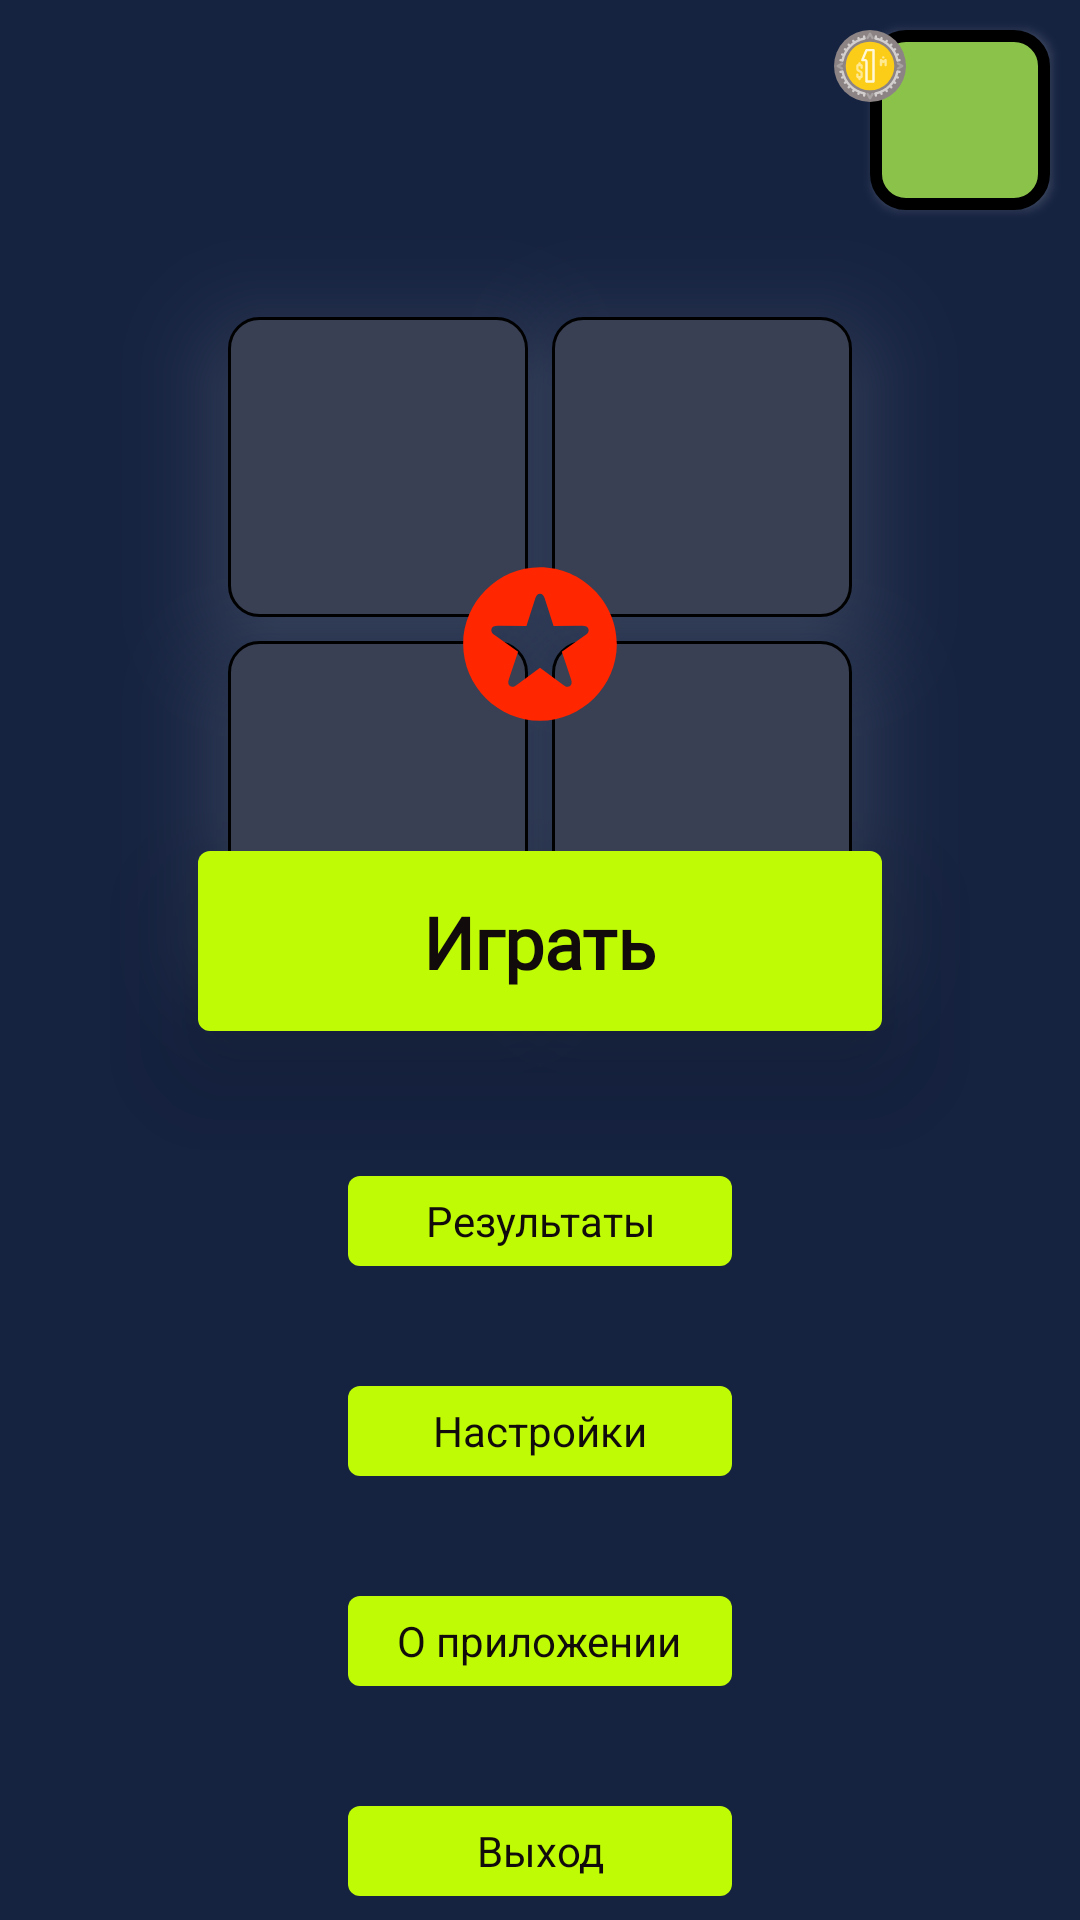

Layout XML and referenced resources for this Android screen:
<!-- AndroidManifest.xml: application theme Theme._4Фото1Слово -->
<!-- res/layout/activity_home.xml -->
<?xml version="1.0" encoding="utf-8"?>
<androidx.constraintlayout.widget.ConstraintLayout xmlns:android="http://schemas.android.com/apk/res/android"
    xmlns:app="http://schemas.android.com/apk/res-auto"
    xmlns:tools="http://schemas.android.com/tools"
    android:id="@+id/main"
    android:layout_width="match_parent"
    android:layout_height="match_parent"
    android:background="@color/mainColor"
    tools:context=".presentation.home.HomeActivity">

    <androidx.appcompat.widget.AppCompatButton
        android:id="@+id/score2"
        android:layout_width="60dp"
        android:layout_height="60dp"
        android:layout_margin="10dp"
        android:background="@drawable/db_btn_bg_green_gray"
        android:elevation="20dp"
        android:outlineSpotShadowColor="@color/white"
        android:textColor="@color/black"
        android:textSize="20sp"
        app:layout_constraintEnd_toEndOf="parent"
        app:layout_constraintTop_toTopOf="parent" />

    <ImageView
        android:id="@+id/coin2"
        android:layout_width="wrap_content"
        android:layout_height="wrap_content"
        android:elevation="10dp"
        android:src="@drawable/coin"
        app:layout_constraintEnd_toStartOf="@id/score2"
        app:layout_constraintStart_toStartOf="@id/score2"
        app:layout_constraintTop_toTopOf="@id/score2" />

    <LinearLayout
        android:id="@+id/ll1_2"
        android:layout_width="wrap_content"
        android:layout_height="wrap_content"
        android:layout_marginTop="10dp"
        android:background="@drawable/db_star_bg"
        android:elevation="21dp"
        app:layout_constraintBottom_toBottomOf="@id/iv3_2"
        app:layout_constraintEnd_toEndOf="@id/iv2_2"
        app:layout_constraintStart_toStartOf="@id/iv1_2"
        app:layout_constraintTop_toTopOf="@id/iv1_2">

        <androidx.appcompat.widget.AppCompatButton
            android:id="@+id/level2"
            android:layout_width="60dp"
            android:layout_height="60dp"
            android:background="@drawable/star"
            android:textColor="@color/black"
            android:textSize="16sp" />
    </LinearLayout>


    <ImageView
        android:id="@+id/iv1_2"
        style="@style/image_style2"
        android:scaleType="fitXY"
        app:layout_constraintBottom_toTopOf="@id/iv3_2"
        app:layout_constraintEnd_toStartOf="@id/iv2_2"
        app:layout_constraintHorizontal_chainStyle="packed"
        app:layout_constraintStart_toStartOf="parent"
        app:layout_constraintTop_toTopOf="parent"
        app:layout_constraintVertical_bias="0.24"
        app:layout_constraintVertical_chainStyle="packed" />

    <ImageView
        android:id="@+id/iv2_2"
        style="@style/image_style2"
        android:scaleType="fitXY"
        app:layout_constraintBottom_toTopOf="@id/iv4_2"
        app:layout_constraintEnd_toEndOf="parent"
        app:layout_constraintStart_toEndOf="@id/iv1_2"
        app:layout_constraintTop_toTopOf="parent"
        app:layout_constraintVertical_bias="0.24"
        app:layout_constraintVertical_chainStyle="packed" />

    <ImageView
        android:id="@+id/iv3_2"
        style="@style/image_style2"
        android:scaleType="fitXY"
        app:layout_constraintBottom_toBottomOf="parent"
        app:layout_constraintEnd_toStartOf="@id/iv4_2"
        app:layout_constraintHorizontal_chainStyle="packed"
        app:layout_constraintStart_toStartOf="parent"
        app:layout_constraintTop_toBottomOf="@id/iv1_2"
        app:layout_constraintVertical_bias="0.3" />

    <ImageView
        android:id="@+id/iv4_2"
        style="@style/image_style2"
        android:scaleType="fitXY"
        app:layout_constraintBottom_toBottomOf="parent"
        app:layout_constraintEnd_toEndOf="parent"
        app:layout_constraintStart_toEndOf="@id/iv3_2"
        app:layout_constraintTop_toBottomOf="@id/iv2_2" />

    <LinearLayout
        android:id="@+id/startGame"
        android:layout_width="228dp"
        android:layout_height="60dp"
        android:background="@drawable/db_splash_by_bg"
        android:elevation="20dp"
        android:orientation="horizontal"
        app:layout_constraintBottom_toBottomOf="@id/iv4_2"
        app:layout_constraintEnd_toEndOf="@id/iv4_2"
        app:layout_constraintStart_toStartOf="@id/iv1_2"
        app:layout_constraintTop_toBottomOf="@id/iv4_2" />

    <TextView
        android:layout_width="wrap_content"
        android:layout_height="wrap_content"
        android:elevation="20dp"
        android:fontFamily="@font/amita_bold"
        android:text="Играть"
        android:textColor="#120B0B"
        android:textSize="24sp"
        android:textStyle="bold"
        app:layout_constraintBottom_toBottomOf="@id/startGame"
        app:layout_constraintEnd_toEndOf="@id/startGame"
        app:layout_constraintStart_toStartOf="@id/startGame"
        app:layout_constraintTop_toTopOf="@id/startGame" />

    <LinearLayout
        android:id="@+id/results"
        android:layout_width="128dp"
        android:layout_height="30dp"
        android:layout_marginTop="40dp"
        android:background="@drawable/db_splash_by_bg"
        android:gravity="center"
        app:layout_constraintBottom_toTopOf="@id/settings"
        app:layout_constraintEnd_toEndOf="@id/startGame"
        app:layout_constraintStart_toStartOf="@id/startGame"
        app:layout_constraintTop_toBottomOf="@id/startGame"
        app:layout_constraintVertical_chainStyle="packed">

        <TextView
            android:layout_width="wrap_content"
            android:layout_height="wrap_content"
            android:gravity="center"
            android:text="Результаты"
            android:textColor="#120B0B" />
    </LinearLayout>

    <LinearLayout
        android:id="@+id/settings"
        android:layout_width="128dp"
        android:layout_height="30dp"
        android:layout_marginTop="40dp"
        android:background="@drawable/db_splash_by_bg"
        android:gravity="center"
        app:layout_constraintBottom_toTopOf="@id/about_app"
        app:layout_constraintEnd_toEndOf="@id/results"
        app:layout_constraintStart_toStartOf="@id/results"
        app:layout_constraintTop_toBottomOf="@id/results">

        <TextView
            android:layout_width="wrap_content"
            android:layout_height="wrap_content"
            android:gravity="center"
            android:text="Настройки"
            android:textColor="#120B0B" />
    </LinearLayout>

    <LinearLayout
        android:id="@+id/about_app"
        android:layout_width="128dp"
        android:layout_height="30dp"
        android:layout_marginTop="40dp"
        android:background="@drawable/db_splash_by_bg"
        android:gravity="center"
        app:layout_constraintBottom_toTopOf="@id/quit"
        app:layout_constraintEnd_toEndOf="@id/settings"
        app:layout_constraintStart_toStartOf="@id/settings"
        app:layout_constraintTop_toBottomOf="@id/settings">

        <TextView
            android:layout_width="wrap_content"
            android:layout_height="wrap_content"
            android:gravity="center"
            android:text="О приложении"
            android:textColor="#120B0B" />
    </LinearLayout>

    <LinearLayout
        android:id="@+id/quit"
        android:layout_width="128dp"
        android:layout_height="30dp"
        android:layout_marginTop="40dp"
        android:background="@drawable/db_splash_by_bg"
        android:gravity="center"
        app:layout_constraintBottom_toBottomOf="parent"
        app:layout_constraintEnd_toEndOf="@id/about_app"
        app:layout_constraintStart_toStartOf="@id/about_app"
        app:layout_constraintTop_toBottomOf="@id/about_app">

        <TextView
            android:layout_width="wrap_content"
            android:layout_height="wrap_content"
            android:gravity="center"
            android:text="Выход"
            android:textColor="#120B0B" />
    </LinearLayout>

</androidx.constraintlayout.widget.ConstraintLayout>
<!-- resources referenced by this layout -->
<resources>
  <color name="black">#FF000000</color>
  <color name="mainColor">#152240</color>
  <color name="white">#FFFFFFFF</color>
  <!-- drawable coin: vector/xml drawable (drawable, 8295 chars, omitted) -->
  <!-- drawable db_btn_bg_green_gray (drawable) -->
  <?xml version="1.0" encoding="utf-8"?>
  <shape xmlns:android="http://schemas.android.com/apk/res/android"
      android:shape="rectangle">
      <solid android:color="#8BC34A" />
      <corners android:radius="10dp" />
      <stroke android:width="4dp" android:color="#000000" />
  </shape>
  <!-- drawable db_splash_by_bg (drawable) -->
  <?xml version="1.0" encoding="utf-8"?>
  <shape android:shape="rectangle" xmlns:android="http://schemas.android.com/apk/res/android">
      <solid android:color="#c0fb06"/>
      <corners android:radius="4dp"/>"
  </shape>
  <!-- drawable star (drawable) -->
  <vector xmlns:android="http://schemas.android.com/apk/res/android" android:height="24dp" android:viewportHeight="56" android:viewportWidth="56" android:width="24dp">
        
      <path android:fillColor="#ff2600" android:pathData="M28,51.906C41.055,51.906 51.906,41.078 51.906,28C51.906,14.945 41.031,4.094 27.976,4.094C14.898,4.094 4.094,14.945 4.094,28C4.094,41.078 14.922,51.906 28,51.906ZM18.648,41.055C18.086,40.633 17.992,39.953 18.32,38.992L21.18,30.438L13.867,25.211C13.023,24.625 12.719,23.969 12.906,23.313C13.117,22.68 13.773,22.352 14.781,22.352L23.781,22.422L26.523,13.82C26.805,12.859 27.297,12.344 28,12.344C28.703,12.344 29.172,12.859 29.476,13.82L32.219,22.422L41.195,22.352C42.227,22.352 42.836,22.68 43.07,23.313C43.305,23.969 42.953,24.625 42.133,25.211L34.797,30.438L37.656,38.992C37.984,39.953 37.89,40.633 37.351,41.055C36.765,41.5 36.086,41.336 35.265,40.727L28,35.406L20.734,40.727C19.89,41.336 19.211,41.5 18.648,41.055Z"/>
      
  </vector>
  <style name="image_style2">
          <item name="android:layout_width">100dp</item>
          <item name="android:layout_height">100dp</item>
          <item name="android:outlineSpotShadowColor" tools:ignore="NewApi">@color/white</item>
          <item name="android:elevation">20dp</item>
          <item name="android:layout_margin">4dp</item>
          <item name="android:background">@drawable/db_iv_bg</item>
          <item name="android:padding">8dp</item>
      </style>
  <style name="Theme._4Фото1Слово" parent="Base.Theme._4Фото1Слово">
          <item name="android:statusBarColor">@color/mainColor</item>
          <item name="android:navigationBarColor">@color/mainColor</item>
      </style>
  <!-- drawable db_iv_bg (drawable) -->
  <?xml version="1.0" encoding="UTF-8"?>
  <shape xmlns:android="http://schemas.android.com/apk/res/android">
      <solid android:color="#394053" />
      <corners android:radius="10dp" />
      <stroke
          android:width="1dp"
          android:color="#000000" />
      <padding
          android:bottom="1dp"
          android:left="1dp"
          android:right="1dp"
          android:top="1dp" />
  </shape>
  <style name="Base.Theme._4Фото1Слово" parent="Theme.Material3.DayNight.NoActionBar" />
</resources>
